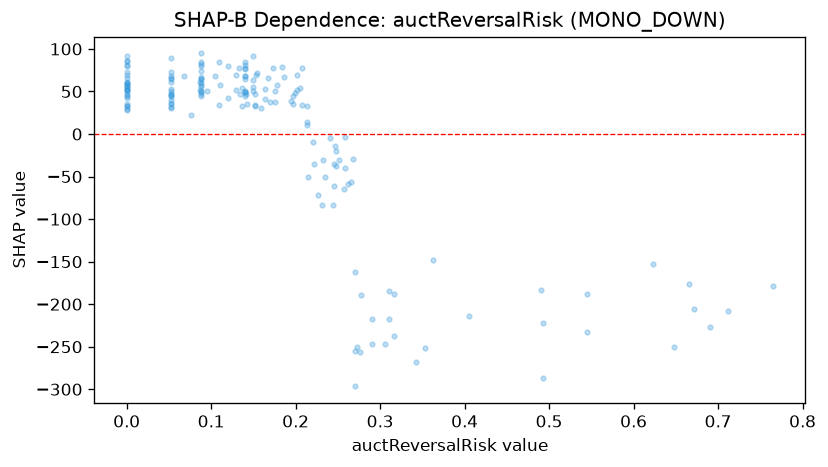

The table this chart was drawn from, first rows:
feature_value, shap_value
0.14, 68.06
0.235, -50.57
0.363, -148.2
0.0, 42.75
0.178, 57.14
0.251, -30.8
0.109, 33.68
0.088, 60.01
0.277, -189.4
0.268, -29.35
0.164, 52.71
0.317, -237
0.14, 49.29
0.222, -34.98
0.053, 64.29
0.053, 40.18
0.153, 69.39
0.087, 52.22
0.087, 61.38
0.141, 47.55
0.311, -184.4
0.154, 71.71
0.248, -19.84
0.0, 85.88
0.0, 69.06
0.14, 68.54
0.214, 33.25
0.266, -55.86
0.0, 55.72
0.353, -252
0.208, 34.54
0.176, 50.24
0.143, 35.61
0.214, 13.55
0.545, -188.2
0.053, 46.88
0.0, 48.19
0.088, 55.27
0.69, -227.3
0.205, 53.92
0.648, -249.9
0.068, 67.65
0.0, 56.13
0.244, -83.81
0.0, 51.75
0.765, -178.9
0.247, -14.63
0.202, 51.56
0.12, 42.29
0.405, -213.9
0.088, 84.57
0.493, -286.4
0.14, 84.96
0.493, -222
0.088, 80.13
0.257, -65.01
0.317, -188.3
0.491, -183.9
0.0, 35.53
0.0, 85.79
... 112 more rows
